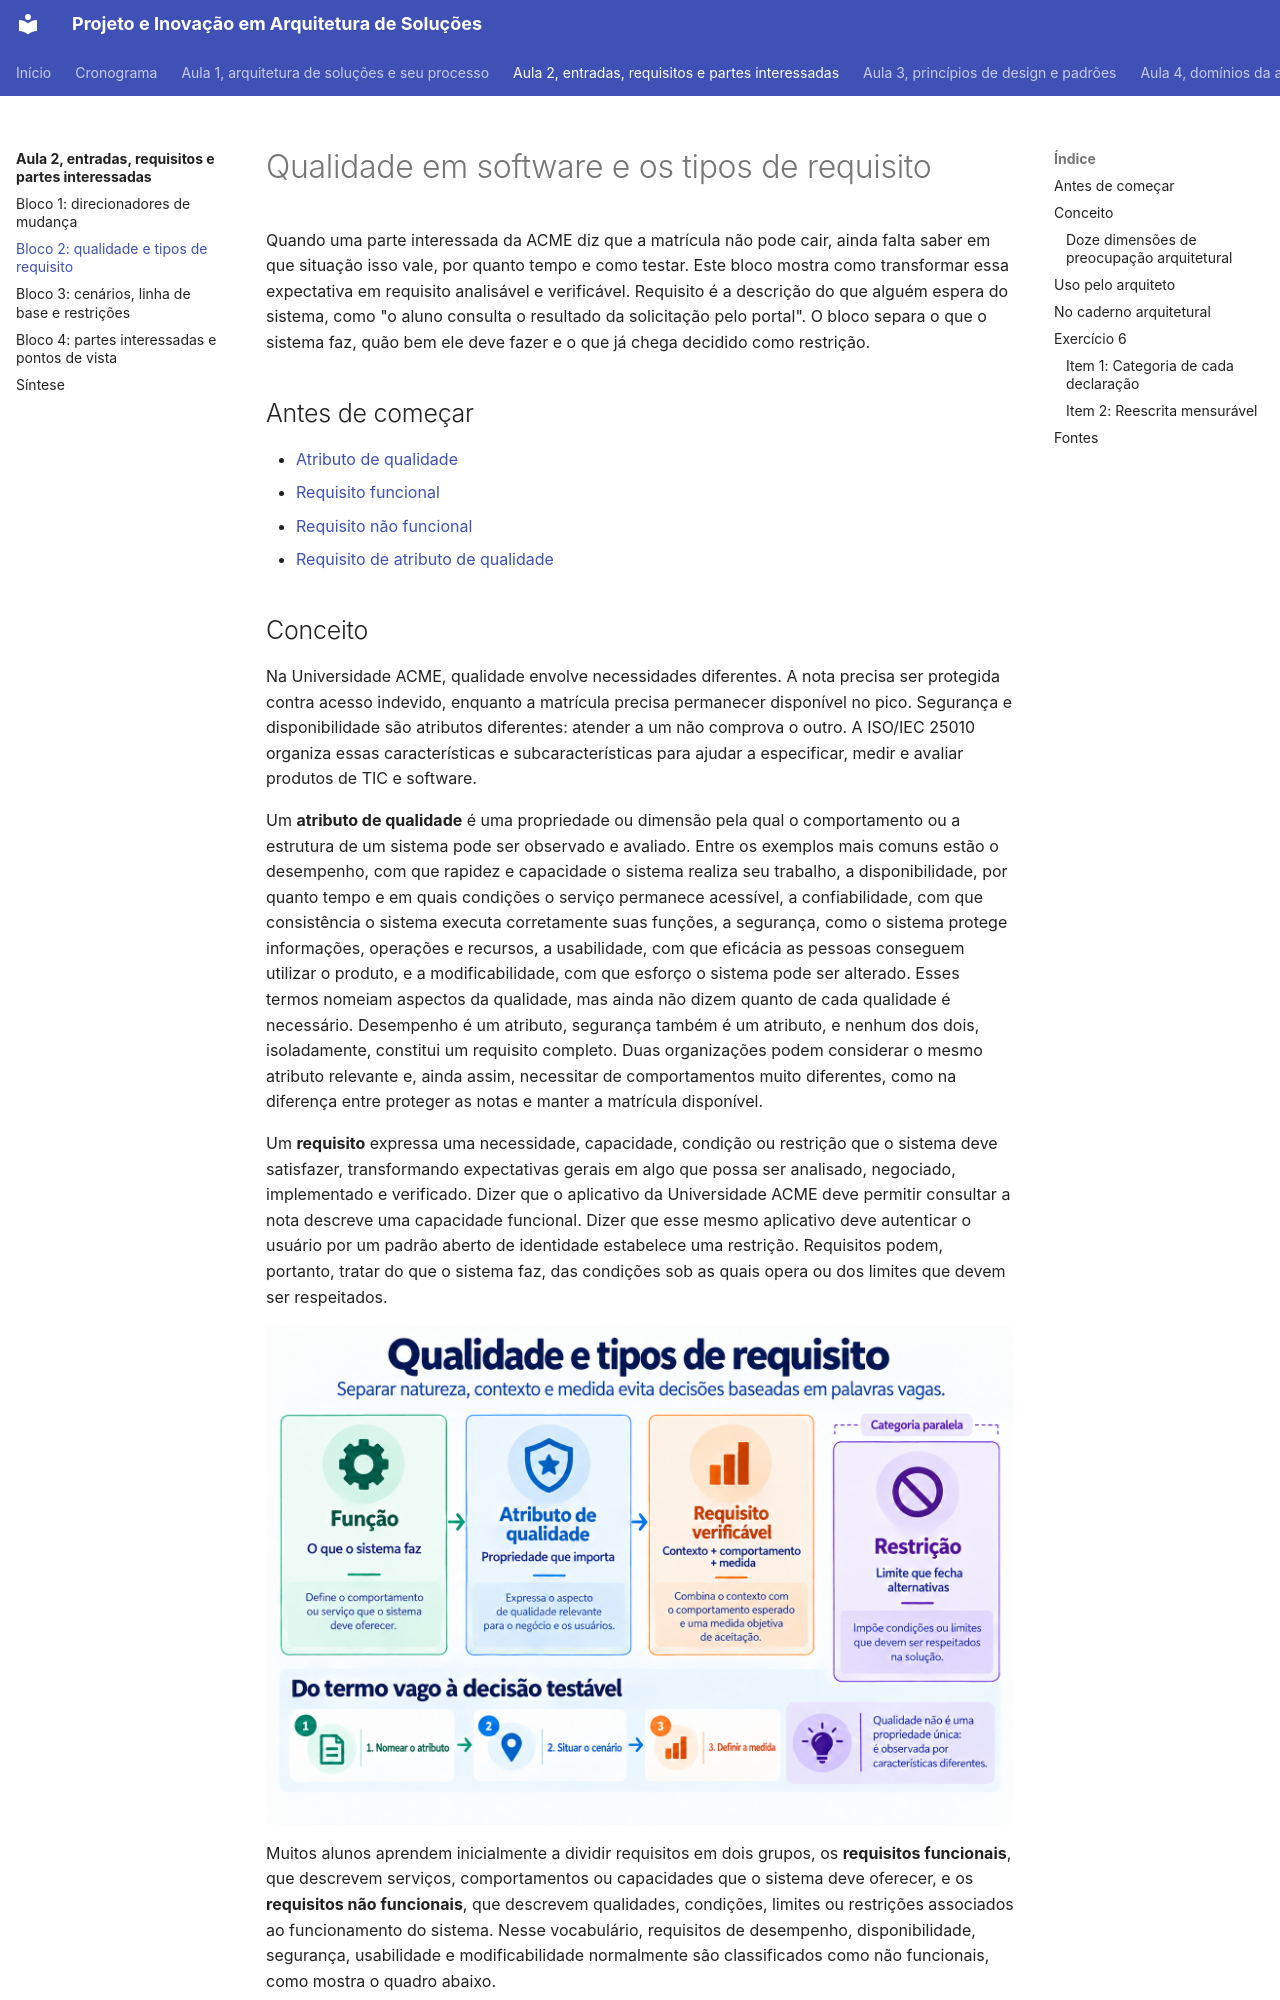

repository: aulas-marco/projeto-arquitetura-software · page: modulo-2-requisitos-e-partes-interessadas/bloco-2-qualidade-e-tipos-de-requisito/index.html · generator: mkdocs

# Qualidade em software e os tipos de requisito

Quando uma parte interessada da ACME diz que a matrícula não pode cair, ainda falta saber em que situação isso vale, por quanto tempo e como testar. Este bloco mostra como transformar essa expectativa em requisito analisável e verificável. Requisito é a descrição do que alguém espera do sistema, como "o aluno consulta o resultado da solicitação pelo portal". O bloco separa o que o sistema faz, quão bem ele deve fazer e o que já chega decidido como restrição.

## Antes de começar

- [Atributo de qualidade](../referencia/glossario.md#atributo-de-qualidade)
- [Requisito funcional](../referencia/glossario.md#requisito-funcional)
- [Requisito não funcional](../referencia/glossario.md#requisito-nao-funcional)
- [Requisito de atributo de qualidade](../referencia/glossario.md#requisito-de-atributo-de-qualidade)
